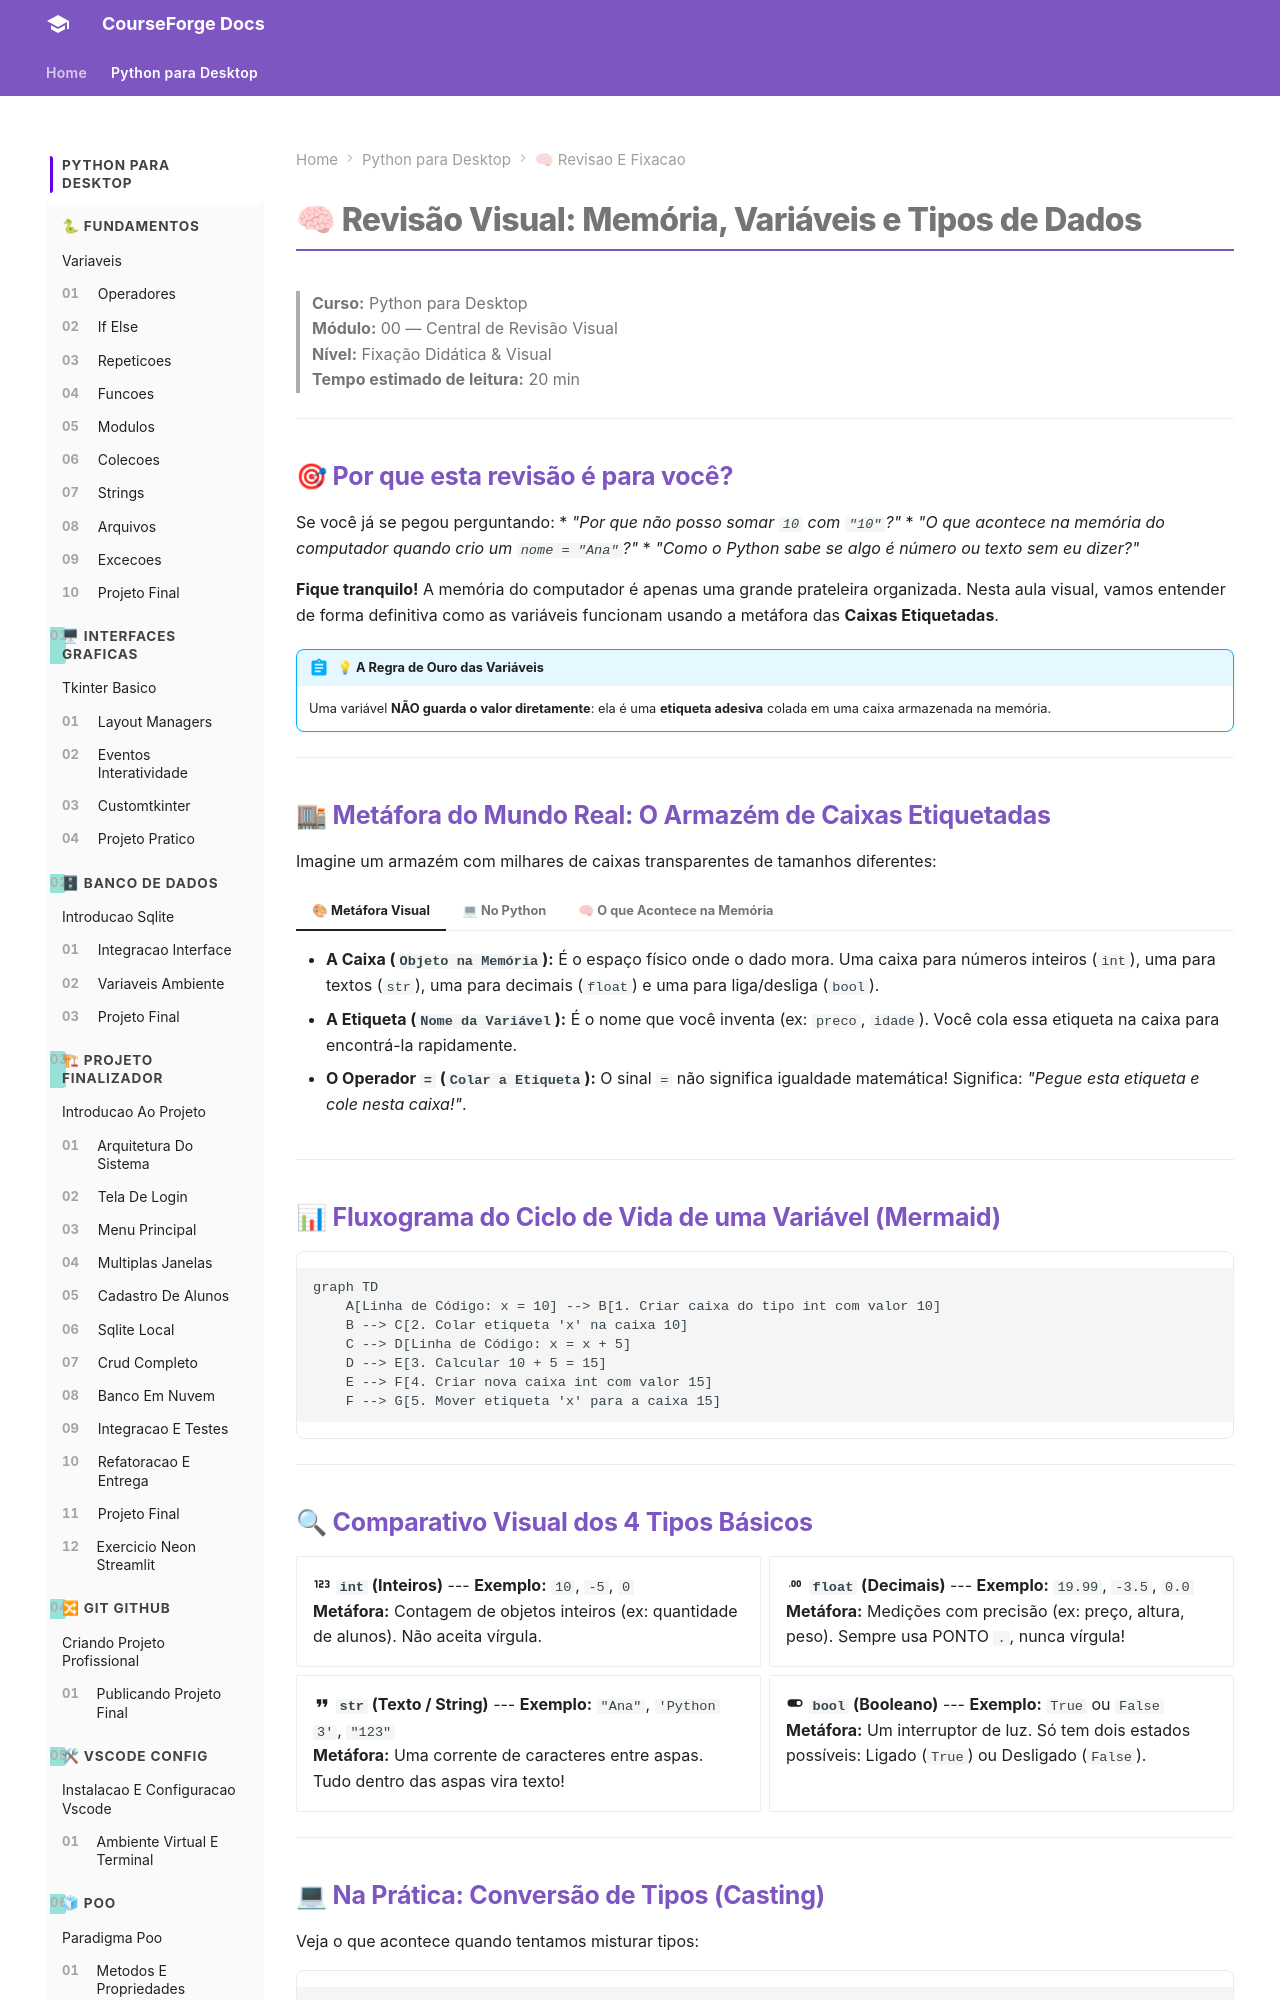

repository: ZecaBigodinho/curso-python · page: python_para_desktop/modulo_00_revisao_e_fixacao/02_variaveis_revisao/index.html · generator: mkdocs

# 🧠 Revisão Visual: Memória, Variáveis e Tipos de Dados

> **Curso:** Python para Desktop  
> **Módulo:** 00 — Central de Revisão Visual  
> **Nível:** Fixação Didática & Visual  
> **Tempo estimado de leitura:** 20 min  

---

## 🎯 Por que esta revisão é para você?

Se você já se pegou perguntando:
* *"Por que não posso somar `10` com `"10"`?"*
* *"O que acontece na memória do computador quando crio um `nome = "Ana"`?"*
* *"Como o Python sabe se algo é número ou texto sem eu dizer?"*

**Fique tranquilo!** A memória do computador é apenas uma grande prateleira organizada. Nesta aula visual, vamos entender de forma definitiva como as variáveis funcionam usando a metáfora das **Caixas Etiquetadas**.

!!! abstract "💡 A Regra de Ouro das Variáveis"
    Uma variável **NÃO guarda o valor diretamente**: ela é uma **etiqueta adesiva** colada em uma caixa armazenada na memória.

---

## 🏬 Metáfora do Mundo Real: O Armazém de Caixas Etiquetadas

Imagine um armazém com milhares de caixas transparentes de tamanhos diferentes:

=== "🎨 Metáfora Visual"
    - **A Caixa (`Objeto na Memória`):** É o espaço físico onde o dado mora. Uma caixa para números inteiros (`int`), uma para textos (`str`), uma para decimais (`float`) e uma para liga/desliga (`bool`).
    - **A Etiqueta (`Nome da Variável`):** É o nome que você inventa (ex: `preco`, `idade`). Você cola essa etiqueta na caixa para encontrá-la rapidamente.
    - **O Operador `=` (`Colar a Etiqueta`):** O sinal `=` não significa igualdade matemática! Significa: *"Pegue esta etiqueta e cole nesta caixa!"*.

=== "💻 No Python"
    ```python
    idade = 25          # Caixa int com etiqueta 'idade'
    preco = 49.90       # Caixa float com etiqueta 'preco'
    nome = "Carlos"     # Caixa str com etiqueta 'nome'
    ativo = True        # Caixa bool com etiqueta 'ativo'
    ```

=== "🧠 O que Acontece na Memória"
    1. O Python cria um objeto `25` na memória.
    2. Cola a etiqueta `idade` nesse objeto.
    3. Se você fizer `idade = 26`, o Python cria o objeto `26` e **move a etiqueta `idade`** para a nova caixa! A caixa antiga `25` é descartada.

---

## 📊 Fluxograma do Ciclo de Vida de uma Variável (Mermaid)

```mermaid
graph TD
    A[Linha de Código: x = 10] --> B[1. Criar caixa do tipo int com valor 10]
    B --> C[2. Colar etiqueta 'x' na caixa 10]
    C --> D[Linha de Código: x = x + 5]
    D --> E[3. Calcular 10 + 5 = 15]
    E --> F[4. Criar nova caixa int com valor 15]
    F --> G[5. Mover etiqueta 'x' para a caixa 15]
```

---
